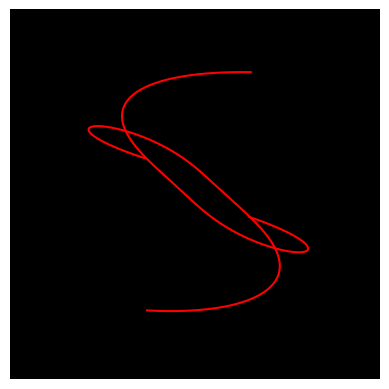

The script that saved this image:
import matplotlib.pyplot as plt
from mpl_toolkits.mplot3d import Axes3D
import numpy as np

fig = plt.figure()
ax = fig.add_subplot(111, projection='3d')
ax.set_facecolor((0, 0, 0))  # Black background

theta = np.linspace(0, 2*np.pi, 1000)
z = np.linspace(-2, 2, 1000)
r = z**2 + 1
x = r * np.sin(theta)
y = r * np.cos(theta)

ax.plot(x, y, z, color='r')
ax.plot(x, -y, z, color='r')

plt.axis('off')  # No axes for a cooler look
plt.show()
